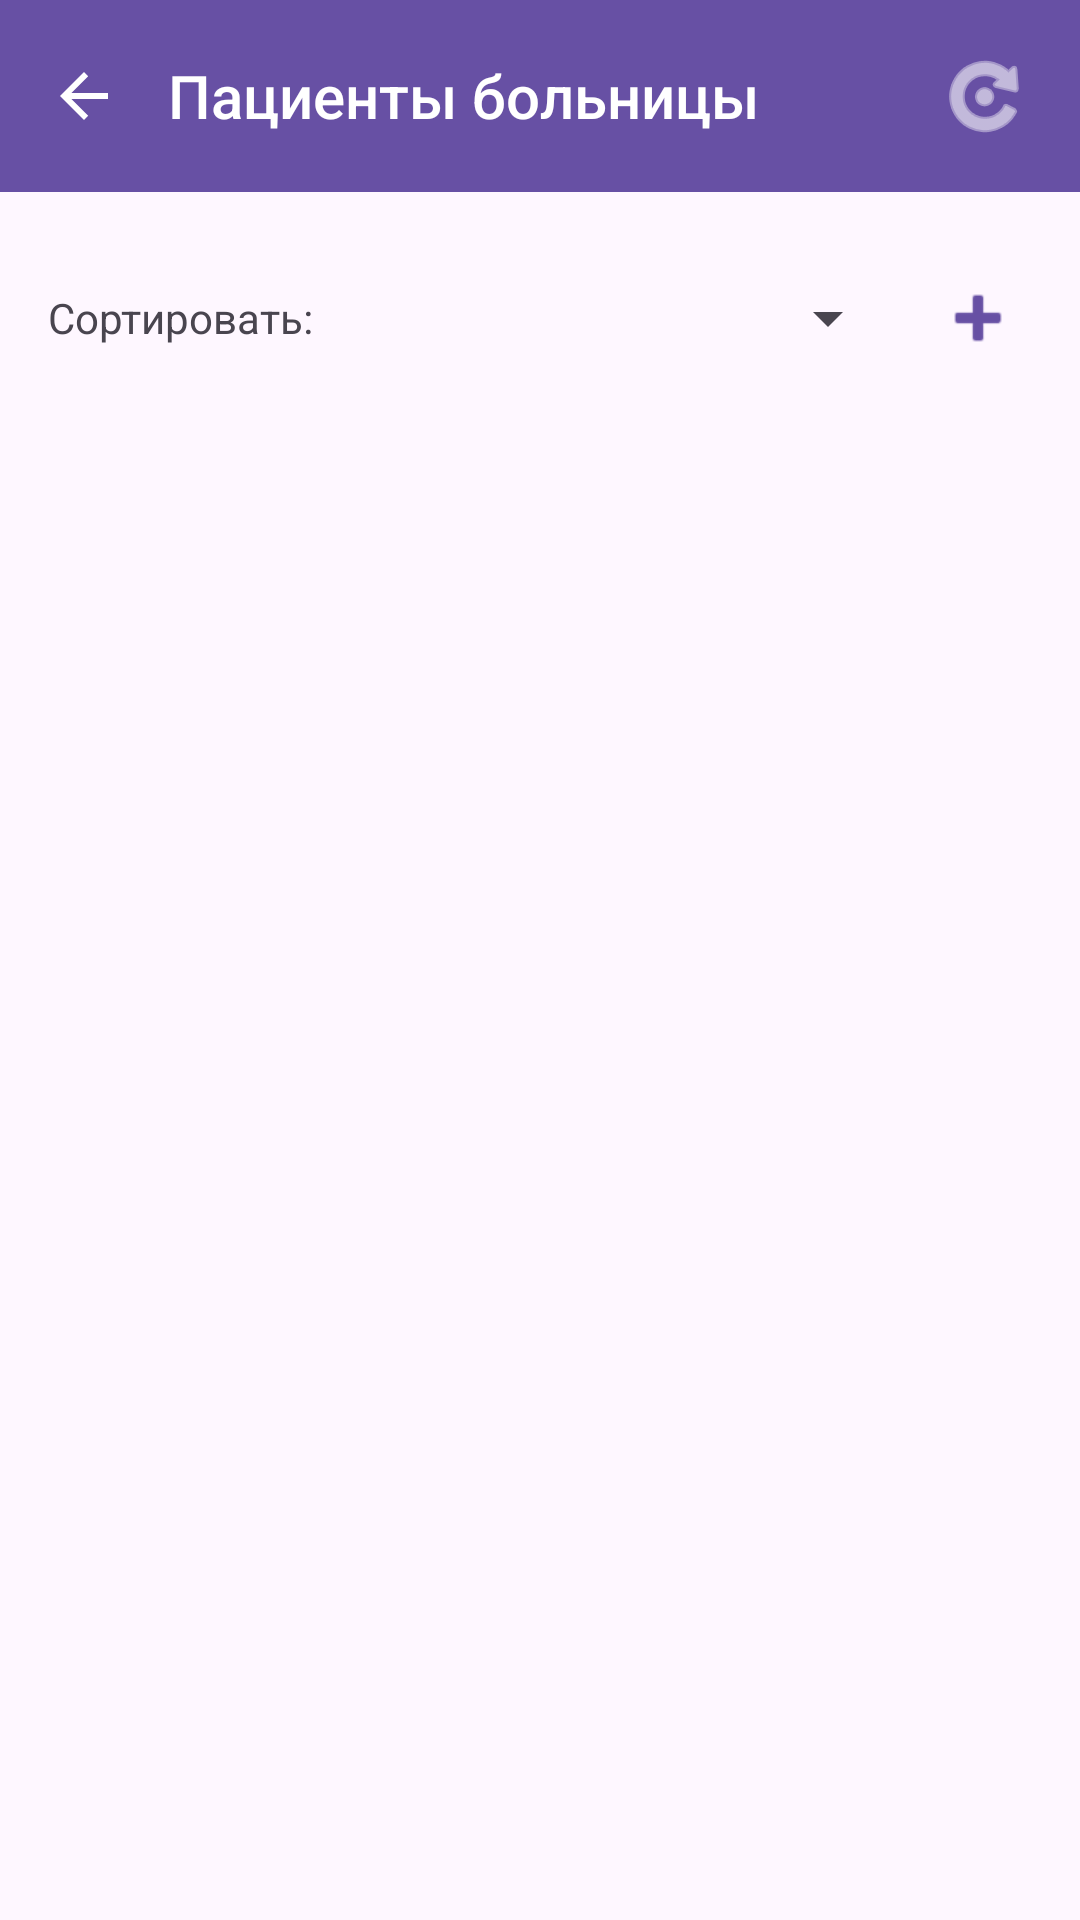

Android layout source for this screen:
<!-- AndroidManifest.xml: application theme Theme.Hospital_patients -->
<!-- res/layout/activity_patient_list.xml -->
<?xml version="1.0" encoding="utf-8"?>
<androidx.constraintlayout.widget.ConstraintLayout xmlns:android="http://schemas.android.com/apk/res/android"
    xmlns:app="http://schemas.android.com/apk/res-auto"
    xmlns:tools="http://schemas.android.com/tools"
    android:layout_width="match_parent"
    android:layout_height="match_parent"
    tools:context=".PatientListActivity">

    
    <LinearLayout
        android:id="@+id/topBar"
        android:layout_width="match_parent"
        android:layout_height="?attr/actionBarSize"
        android:orientation="horizontal"
        android:gravity="center_vertical"
        android:paddingHorizontal="16dp"
        android:background="?attr/colorPrimary"
        app:layout_constraintTop_toTopOf="parent">

        <ImageView
            android:id="@+id/imageViewBack"
            android:layout_width="wrap_content"
            android:layout_height="wrap_content"
            android:src="?attr/homeAsUpIndicator"
            android:contentDescription="Назад"
            android:tint="@android:color/white" />

        <TextView
            android:id="@+id/textViewTitle"
            android:layout_width="0dp"
            android:layout_height="wrap_content"
            android:layout_weight="1"
            android:text="Пациенты больницы"
            android:textAppearance="@style/TextAppearance.AppCompat.Title"
            android:textColor="@android:color/white"
            android:layout_marginStart="16dp"/>

        <ImageView
            android:id="@+id/imageViewRefresh"
            android:layout_width="wrap_content"
            android:layout_height="wrap_content"
            android:src="@android:drawable/ic_menu_rotate"
            android:contentDescription="Обновить"
            android:tint="@android:color/white"/>

    </LinearLayout>

    
    <LinearLayout
        android:id="@+id/filterSortSection"
        android:layout_width="match_parent"
        android:layout_height="wrap_content"
        android:orientation="vertical"
        android:padding="16dp"
        app:layout_constraintTop_toBottomOf="@+id/topBar">

        <RadioGroup
            android:id="@+id/radioGroupFilter"
            android:layout_width="match_parent"
            android:layout_height="wrap_content"
            android:orientation="horizontal">
            
        </RadioGroup>

        <LinearLayout
            android:id="@+id/sortRowLayout"
            android:layout_width="match_parent"
            android:layout_height="wrap_content"
            android:orientation="horizontal"
            android:layout_marginTop="8dp"
            android:gravity="center_vertical">
            <TextView
                android:layout_width="wrap_content"
                android:layout_height="wrap_content"
                android:text="Сортировать:"/>
            
            <Spinner
                android:id="@+id/spinnerSortBy"
                android:layout_width="0dp"
                android:layout_height="wrap_content"
                android:layout_weight="1"
                android:layout_marginStart="8dp"/>

            <ImageView
                android:id="@+id/fabAddPatient"
                android:layout_width="36dp"
                android:layout_height="36dp"
                android:src="@android:drawable/ic_input_add"
                android:contentDescription="Добавить пациента"
                android:clickable="true"
                android:focusable="true"
                android:background="?attr/selectableItemBackgroundBorderless"
                android:tint="?attr/colorPrimary"
                android:layout_marginStart="8dp"
                android:padding="4dp"/>

        </LinearLayout>

    </LinearLayout>

    
    <androidx.recyclerview.widget.RecyclerView
        android:id="@+id/recyclerViewPatients"
        android:layout_width="0dp"
        android:layout_height="0dp"
        app:layout_constraintTop_toBottomOf="@+id/filterSortSection"
        app:layout_constraintBottom_toBottomOf="parent"
        app:layout_constraintStart_toStartOf="parent"
        app:layout_constraintEnd_toEndOf="parent"
        tools:listitem="@layout/item_patient"/>

    
    

    
    <com.google.android.material.bottomnavigation.BottomNavigationView
        android:id="@+id/bottom_navigation"
        android:layout_width="match_parent"
        android:layout_height="wrap_content"
        app:layout_constraintBottom_toBottomOf="parent"
        app:layout_constraintStart_toStartOf="parent"
        app:layout_constraintEnd_toEndOf="parent"
        android:visibility="gone" 
        app:menu="@menu/bottom_nav_menu"/>

</androidx.constraintlayout.widget.ConstraintLayout>
<!-- res/layout/item_patient.xml (included above) -->
<?xml version="1.0" encoding="utf-8"?>
<androidx.cardview.widget.CardView xmlns:android="http://schemas.android.com/apk/res/android"
    xmlns:app="http://schemas.android.com/apk/res-auto"
    xmlns:tools="http://schemas.android.com/tools"
    android:layout_width="match_parent"
    android:layout_height="wrap_content"
    android:layout_marginStart="8dp"
    android:layout_marginTop="4dp"
    android:layout_marginEnd="8dp"
    android:layout_marginBottom="4dp"
    app:cardCornerRadius="8dp"
    app:cardElevation="4dp">

    <LinearLayout
        android:layout_width="match_parent"
        android:layout_height="wrap_content"
        android:orientation="vertical"
        android:padding="16dp"
        android:background="?android:attr/selectableItemBackground">

        <TextView
            android:id="@+id/textViewPatientFullName"
            android:layout_width="match_parent"
            android:layout_height="wrap_content"
            android:textAppearance="@style/TextAppearance.AppCompat.Medium"
            android:textStyle="bold"
            tools:text="Иванов Иван Иванович"/>

        <TextView
            android:id="@+id/textViewPatientAge"
            android:layout_width="match_parent"
            android:layout_height="wrap_content"
            android:layout_marginTop="4dp"
            android:textAppearance="@style/TextAppearance.AppCompat.Small"
            tools:text="Возраст: 30"/>

        <TextView
            android:id="@+id/textViewPatientDiagnosis"
            android:layout_width="match_parent"
            android:layout_height="wrap_content"
            android:layout_marginTop="4dp"
            android:textAppearance="@style/TextAppearance.AppCompat.Small"
            tools:text="Диагноз: ОРВИ"/>

        <TextView
            android:id="@+id/textViewPatientAddress"
            android:layout_width="match_parent"
            android:layout_height="wrap_content"
            android:layout_marginTop="4dp"
            android:textAppearance="@style/TextAppearance.AppCompat.Small"
            tools:text="Адрес: ул. Пушкина, д. Колотушкина"/>

        <TextView
            android:id="@+id/textViewPatientPhone"
            android:layout_width="match_parent"
            android:layout_height="wrap_content"
            android:layout_marginTop="4dp"
            android:textAppearance="@style/TextAppearance.AppCompat.Small"
            tools:text="Телефон: +7 (XXX) XXX-XX-XX"/>

        <TextView
            android:id="@+id/textViewPatientAdmissionDate"
            android:layout_width="match_parent"
            android:layout_height="wrap_content"
            android:layout_marginTop="4dp"
            android:textAppearance="@style/TextAppearance.AppCompat.Small"
            tools:text="Дата поступления: 01.01.2023"/>

        <LinearLayout
            android:layout_width="match_parent"
            android:layout_height="wrap_content"
            android:orientation="horizontal"
            android:gravity="end"
            android:layout_marginTop="8dp">

            <ImageView
                android:id="@+id/imageViewEditPatient"
                android:layout_width="36dp"
                android:layout_height="36dp"
                android:src="@android:drawable/ic_menu_edit"
                android:contentDescription="Редактировать пациента"
                android:clickable="true"
                android:focusable="true"
                android:background="?attr/selectableItemBackgroundBorderless"
                android:padding="8dp"/>

            <ImageView
                android:id="@+id/imageViewDeletePatient"
                android:layout_width="36dp"
                android:layout_height="36dp"
                android:layout_marginStart="16dp"
                android:src="@android:drawable/ic_menu_delete"
                android:tint="@android:color/holo_red_light"
                android:contentDescription="Удалить пациента"
                android:clickable="true"
                android:focusable="true"
                android:background="?attr/selectableItemBackgroundBorderless"
                android:padding="8dp"/>
        </LinearLayout>

    </LinearLayout>

</androidx.cardview.widget.CardView>
<!-- resources referenced by this layout -->
<resources>
  <style name="Theme.Hospital_patients" parent="Base.Theme.Hospital_patients" />
  <style name="Base.Theme.Hospital_patients" parent="Theme.Material3.DayNight.NoActionBar">
          
          
      </style>
</resources>
